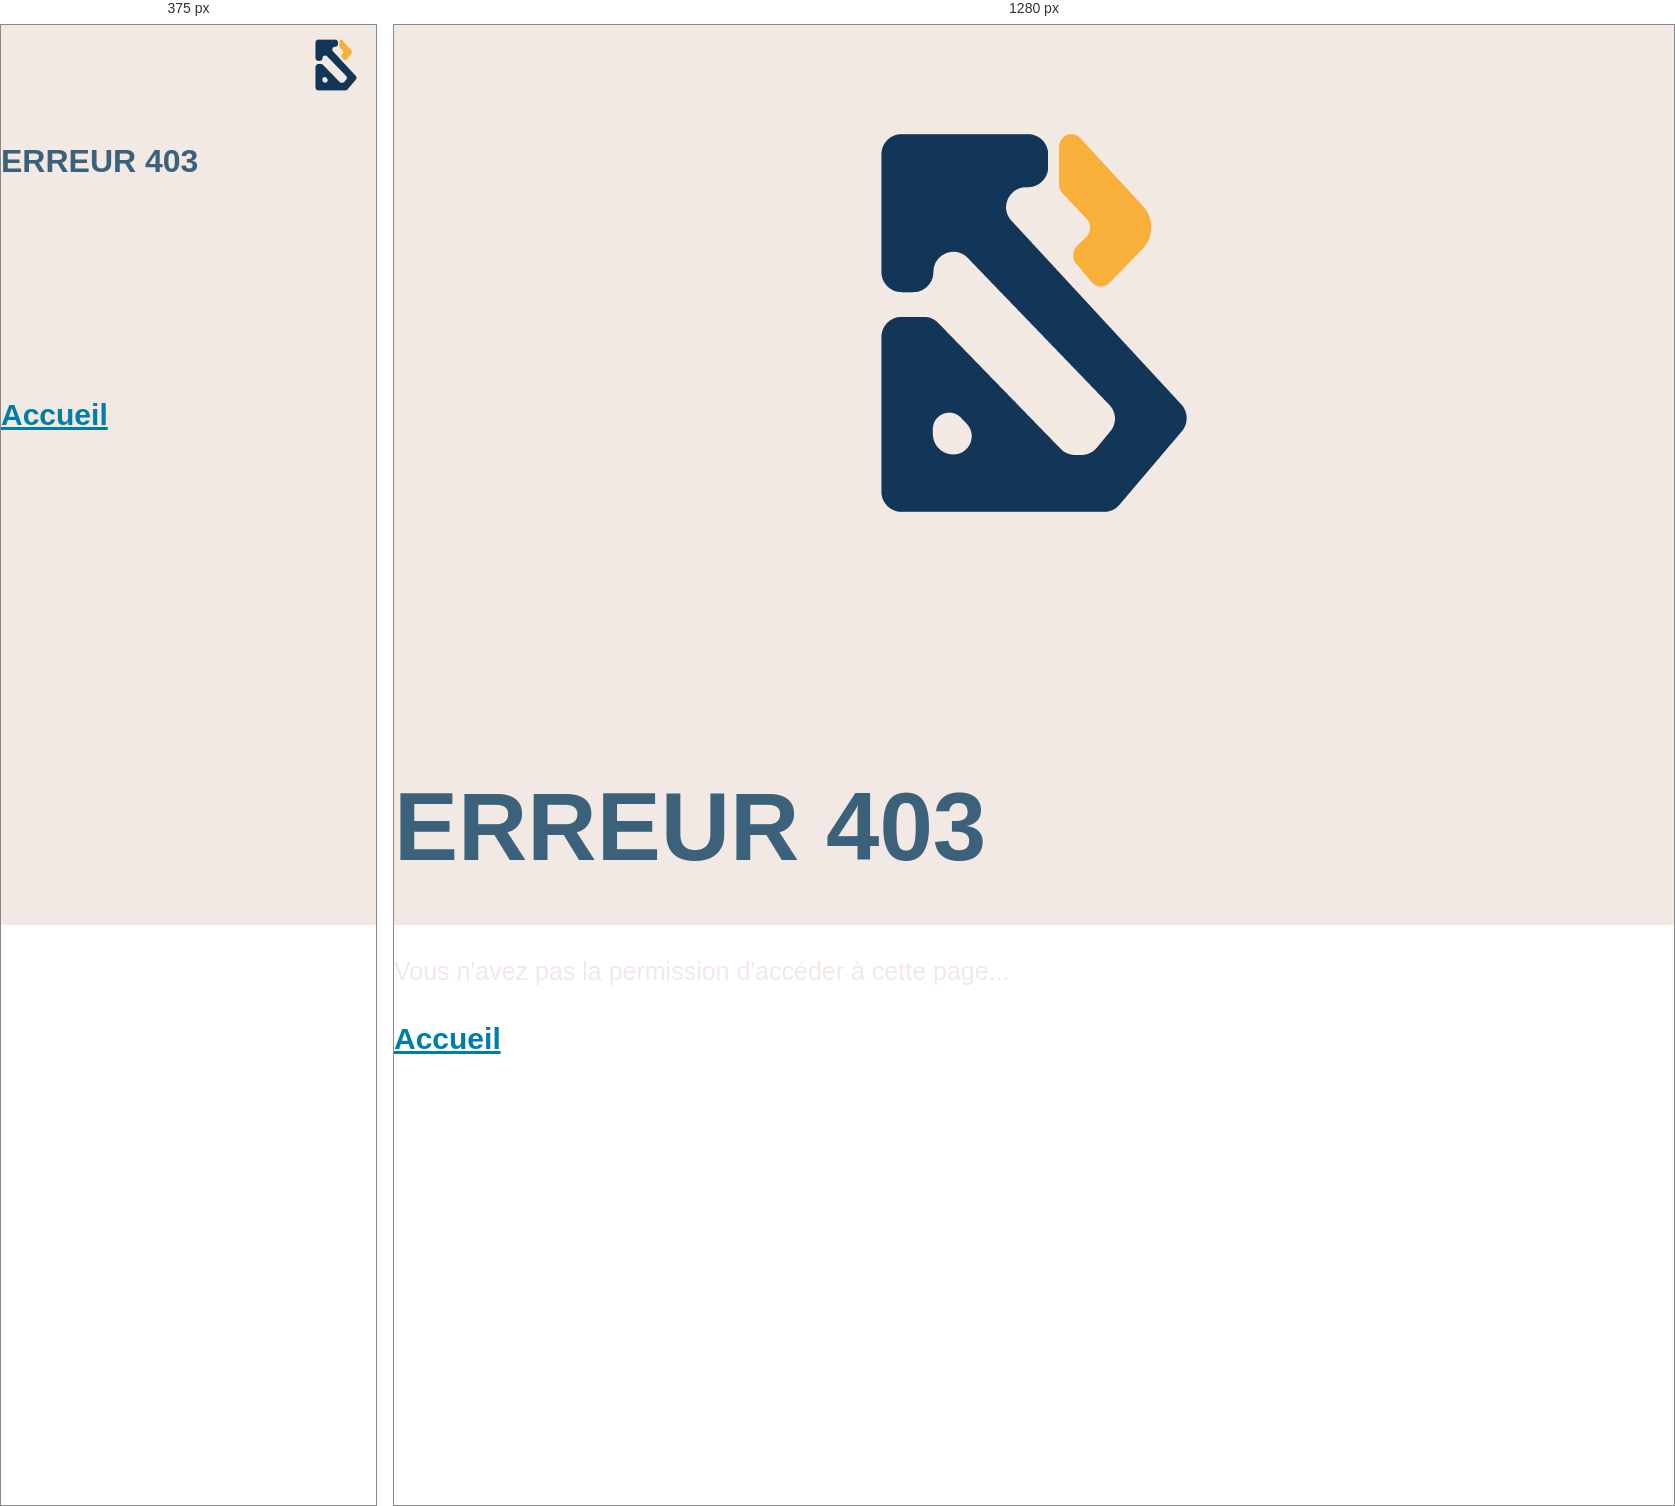
Rendered at 375 px and 1280 px, left to right.

<!-- file: 403.html -->
<!DOCTYPE html>
<html lang="fr">
    <head>
        <meta charset="utf-8">
        <meta name="viewport" content="width=device-width, initial-scale=1.0">
        <meta http-equiv="X-UA-Compatible" content="IE=edge">
        <link rel="icon" type="img/svg" href="../img/icone.svg">
        <link rel="stylesheet" type="text/css" href="../libs/reset.css">
        <link rel="stylesheet" type="text/css" href="../css/style.css">
        <link href="http://fonts.cdnfonts.com/css/cocogoose-classic-trial" rel="stylesheet">
        <link href="https://fonts.googleapis.com/css2?family=Rubik:wght@300;400;500;600&amp;display=swap" rel="stylesheet">
        <title>Erreur 403</title>
    </head>
    <body>
        <section class="sec-1" style="height: 100vh;">
            <div class="container">
                <header class="sec-1__header">
                    <div class="logo">
                        <img id="logo_head_pc" src="../img/logo-blum-header.png" alt="">
                    </div>
                </header>
                <div class="flex-container">
                    <div class="err">
                        <h1>ERREUR <span class="rubik">403</span></h1>
                    </div>
                    <div class="details_err">
                        <p>Accès refusé</p>
                        <p>Vous n'avez pas la permission d'accéder à cette page...</p>
                    </div>
                    <div class="home">
                        <a href="../html/index.html">Accueil</a>
                    </div>
                </div>
            </div>
        </section>
    </body>
</html>


/* @media block from style.css */
@media screen and (max-width: 915px) {

  h1 { font-size: 2rem; }

  .container,
  .sec-1,
  .sec-2,
  .sec-2__container,
  .sec-3,
  .sec-3__main { height: auto; }

  .sec-1 ul,
  .navbar .dropdown-content,
  .scroll-button,
  .sec-3__main ul:last-child { display: none; }

  .sec-1__header {
    display: flex;
    flex-direction: row-reverse;
  }

  .sec-1__header .titre {
      flex-grow: 1;
      display: block;
  }

  .sec-1 .titre h1 {
    font-size: 3rem;
    color: #007EA7;
    opacity: 1;
    line-height: 60px;
    text-align: center;
  }

  .sec-1__header .logo,
  .sec-1 nav,
  .sec-1 li,
  .sec-2__header h1,
  .sec-3__header h1,
  .sec-3__main { margin: 0 0; }

  .sec-1__header .logo img { width: 5rem; }

  .sec-1__header a.icon {
      display: block;
      font-size: 32px;
      padding-left: 16px;
      color: #003459;
  }

  .sec-2__header { justify-content: flex-start; }

  .sec-2 p { font-size: 1.1rem; }

  .sec-3__main {
      padding-left: 20px;
      align-content: flex-start;
      justify-content: justify;
  }

  .sec-3__main li {
      margin: 0 10px;
      font-weight: 850;
      font-size: 1.5rem;
  }

  .sec-3__main ul:nth-child(2) {
      flex-grow: 1;
      align-items: center;
  }

  .sec-3__main img { width: 44px; }

  .dropdown-content { display: block; }

  .navbar.responsive { position: relative; }

  .navbar.responsive nav ul {
    float: none;
    display: block;
    text-align: left;
  }
  .navbar.responsive nav {
      float: none;
      width: 100vw;
      height: 30%;
  }

  .navbar.responsive .dropdown-content {
      position: relative;
      display: block;
  }

  .dropdown-content a {
      float: none;
      padding: 12px 16px;
  }

  .dropdown-content p {
      font-size: 1rem;
      font-weight: 500;
      padding: 0 12px;
  }

  footer {
      display: flex;
      flex-direction: row-reverse;
  }

  .logo-univ ul { flex-direction: column; }

  .logo-univ li { margin: 5px 10px ; }

}